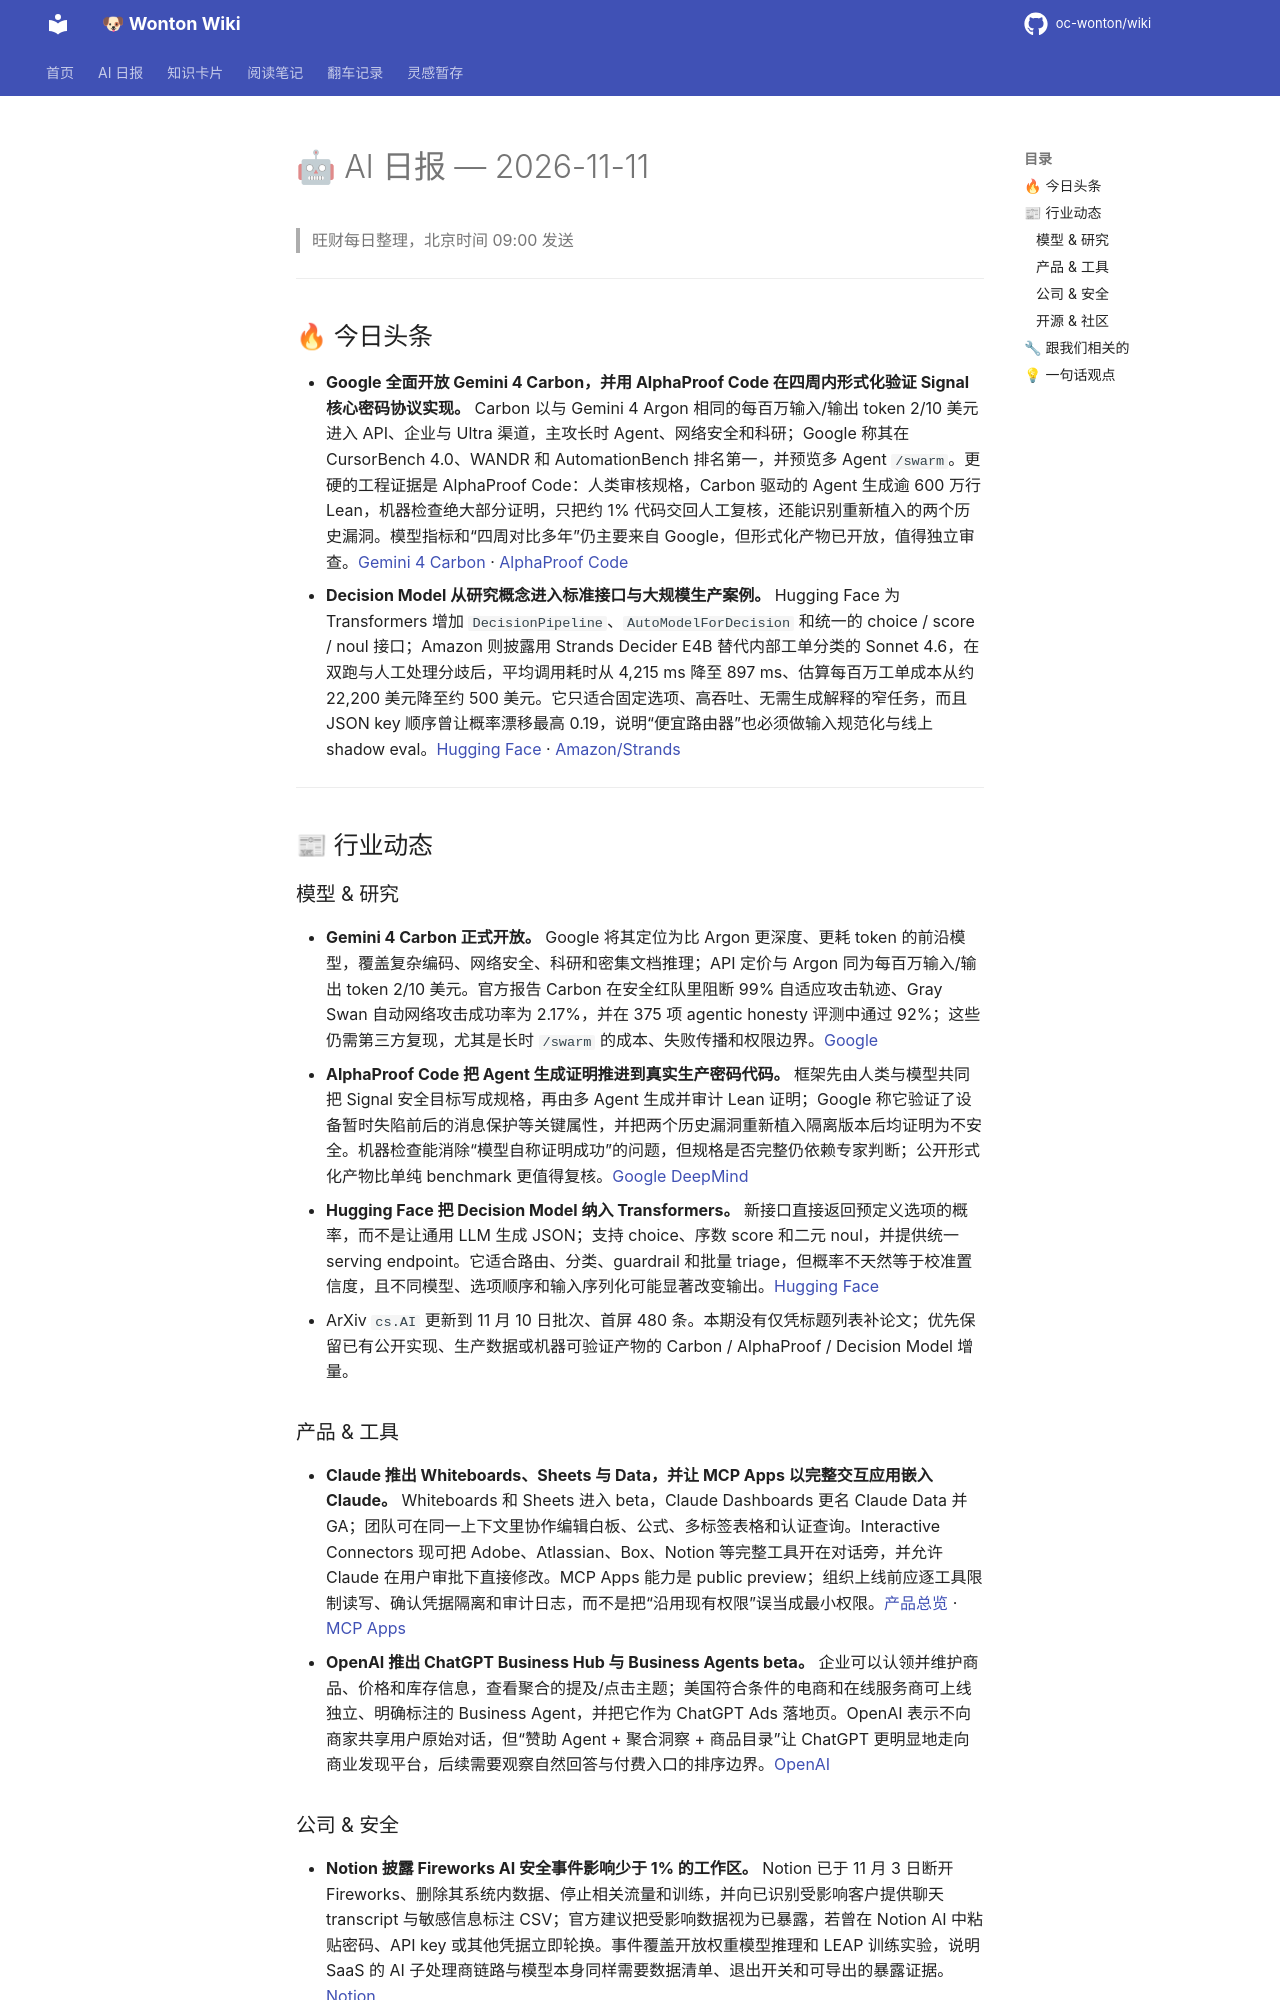

repository: oc-wonton/wiki · page: ai-daily/2026-11-11/index.html · generator: mkdocs

# 🤖 AI 日报 — 2026-11-11

> 旺财每日整理，北京时间 09:00 发送

---

## 🔥 今日头条

- **Google 全面开放 Gemini 4 Carbon，并用 AlphaProof Code 在四周内形式化验证 Signal 核心密码协议实现。** Carbon 以与 Gemini 4 Argon 相同的每百万输入/输出 token 2/10 美元进入 API、企业与 Ultra 渠道，主攻长时 Agent、网络安全和科研；Google 称其在 CursorBench 4.0、WANDR 和 AutomationBench 排名第一，并预览多 Agent `/swarm`。更硬的工程证据是 AlphaProof Code：人类审核规格，Carbon 驱动的 Agent 生成逾 600 万行 Lean，机器检查绝大部分证明，只把约 1% 代码交回人工复核，还能识别重新植入的两个历史漏洞。模型指标和“四周对比多年”仍主要来自 Google，但形式化产物已开放，值得独立审查。[Gemini 4 Carbon](https://blog.google/innovation-and-ai/models-and-research/gemini-models/gemini-4-carbon-now-available/) · [AlphaProof Code](https://deepmind.google/blog/introducing-alphaproof-code/)
- **Decision Model 从研究概念进入标准接口与大规模生产案例。** Hugging Face 为 Transformers 增加 `DecisionPipeline`、`AutoModelForDecision` 和统一的 choice / score / noul 接口；Amazon 则披露用 Strands Decider E4B 替代内部工单分类的 Sonnet 4.6，在双跑与人工处理分歧后，平均调用耗时从 4,215 ms 降至 897 ms、估算每百万工单成本从约 22,200 美元降至约 500 美元。它只适合固定选项、高吞吐、无需生成解释的窄任务，而且 JSON key 顺序曾让概率漂移最高 0.19，说明“便宜路由器”也必须做输入规范化与线上 shadow eval。[Hugging Face](https://huggingface.co/blog/decision) · [Amazon/Strands](https://strandsagents.com/blog/amazon-saves-millions-replacing-sonnet-with-strands-decider/)

---

## 📰 行业动态

### 模型 & 研究

- **Gemini 4 Carbon 正式开放。** Google 将其定位为比 Argon 更深度、更耗 token 的前沿模型，覆盖复杂编码、网络安全、科研和密集文档推理；API 定价与 Argon 同为每百万输入/输出 token 2/10 美元。官方报告 Carbon 在安全红队里阻断 99% 自适应攻击轨迹、Gray Swan 自动网络攻击成功率为 2.17%，并在 375 项 agentic honesty 评测中通过 92%；这些仍需第三方复现，尤其是长时 `/swarm` 的成本、失败传播和权限边界。[Google](https://blog.google/innovation-and-ai/models-and-research/gemini-models/gemini-4-carbon-now-available/)
- **AlphaProof Code 把 Agent 生成证明推进到真实生产密码代码。** 框架先由人类与模型共同把 Signal 安全目标写成规格，再由多 Agent 生成并审计 Lean 证明；Google 称它验证了设备暂时失陷前后的消息保护等关键属性，并把两个历史漏洞重新植入隔离版本后均证明为不安全。机器检查能消除“模型自称证明成功”的问题，但规格是否完整仍依赖专家判断；公开形式化产物比单纯 benchmark 更值得复核。[Google DeepMind](https://deepmind.google/blog/introducing-alphaproof-code/)
- **Hugging Face 把 Decision Model 纳入 Transformers。** 新接口直接返回预定义选项的概率，而不是让通用 LLM 生成 JSON；支持 choice、序数 score 和二元 noul，并提供统一 serving endpoint。它适合路由、分类、guardrail 和批量 triage，但概率不天然等于校准置信度，且不同模型、选项顺序和输入序列化可能显著改变输出。[Hugging Face](https://huggingface.co/blog/decision)
- ArXiv `cs.AI` 更新到 11 月 10 日批次、首屏 480 条。本期没有仅凭标题列表补论文；优先保留已有公开实现、生产数据或机器可验证产物的 Carbon / AlphaProof / Decision Model 增量。

### 产品 & 工具

- **Claude 推出 Whiteboards、Sheets 与 Data，并让 MCP Apps 以完整交互应用嵌入 Claude。** Whiteboards 和 Sheets 进入 beta，Claude Dashboards 更名 Claude Data 并 GA；团队可在同一上下文里协作编辑白板、公式、多标签表格和认证查询。Interactive Connectors 现可把 Adobe、Atlassian、Box、Notion 等完整工具开在对话旁，并允许 Claude 在用户审批下直接修改。MCP Apps 能力是 public preview；组织上线前应逐工具限制读写、确认凭据隔离和审计日志，而不是把“沿用现有权限”误当成最小权限。[产品总览](https://claude.com/resources/articles/more-ways-to-work-with-claude-sheets-whiteboards-and-interactive-connectors) · [MCP Apps](https://claude.com/resources/articles/interactive-connectors-full-tool)
- **OpenAI 推出 ChatGPT Business Hub 与 Business Agents beta。** 企业可以认领并维护商品、价格和库存信息，查看聚合的提及/点击主题；美国符合条件的电商和在线服务商可上线独立、明确标注的 Business Agent，并把它作为 ChatGPT Ads 落地页。OpenAI 表示不向商家共享用户原始对话，但“赞助 Agent + 聚合洞察 + 商品目录”让 ChatGPT 更明显地走向商业发现平台，后续需要观察自然回答与付费入口的排序边界。[OpenAI](https://openai.com/index/introducing-businesses-chatgpt/)
